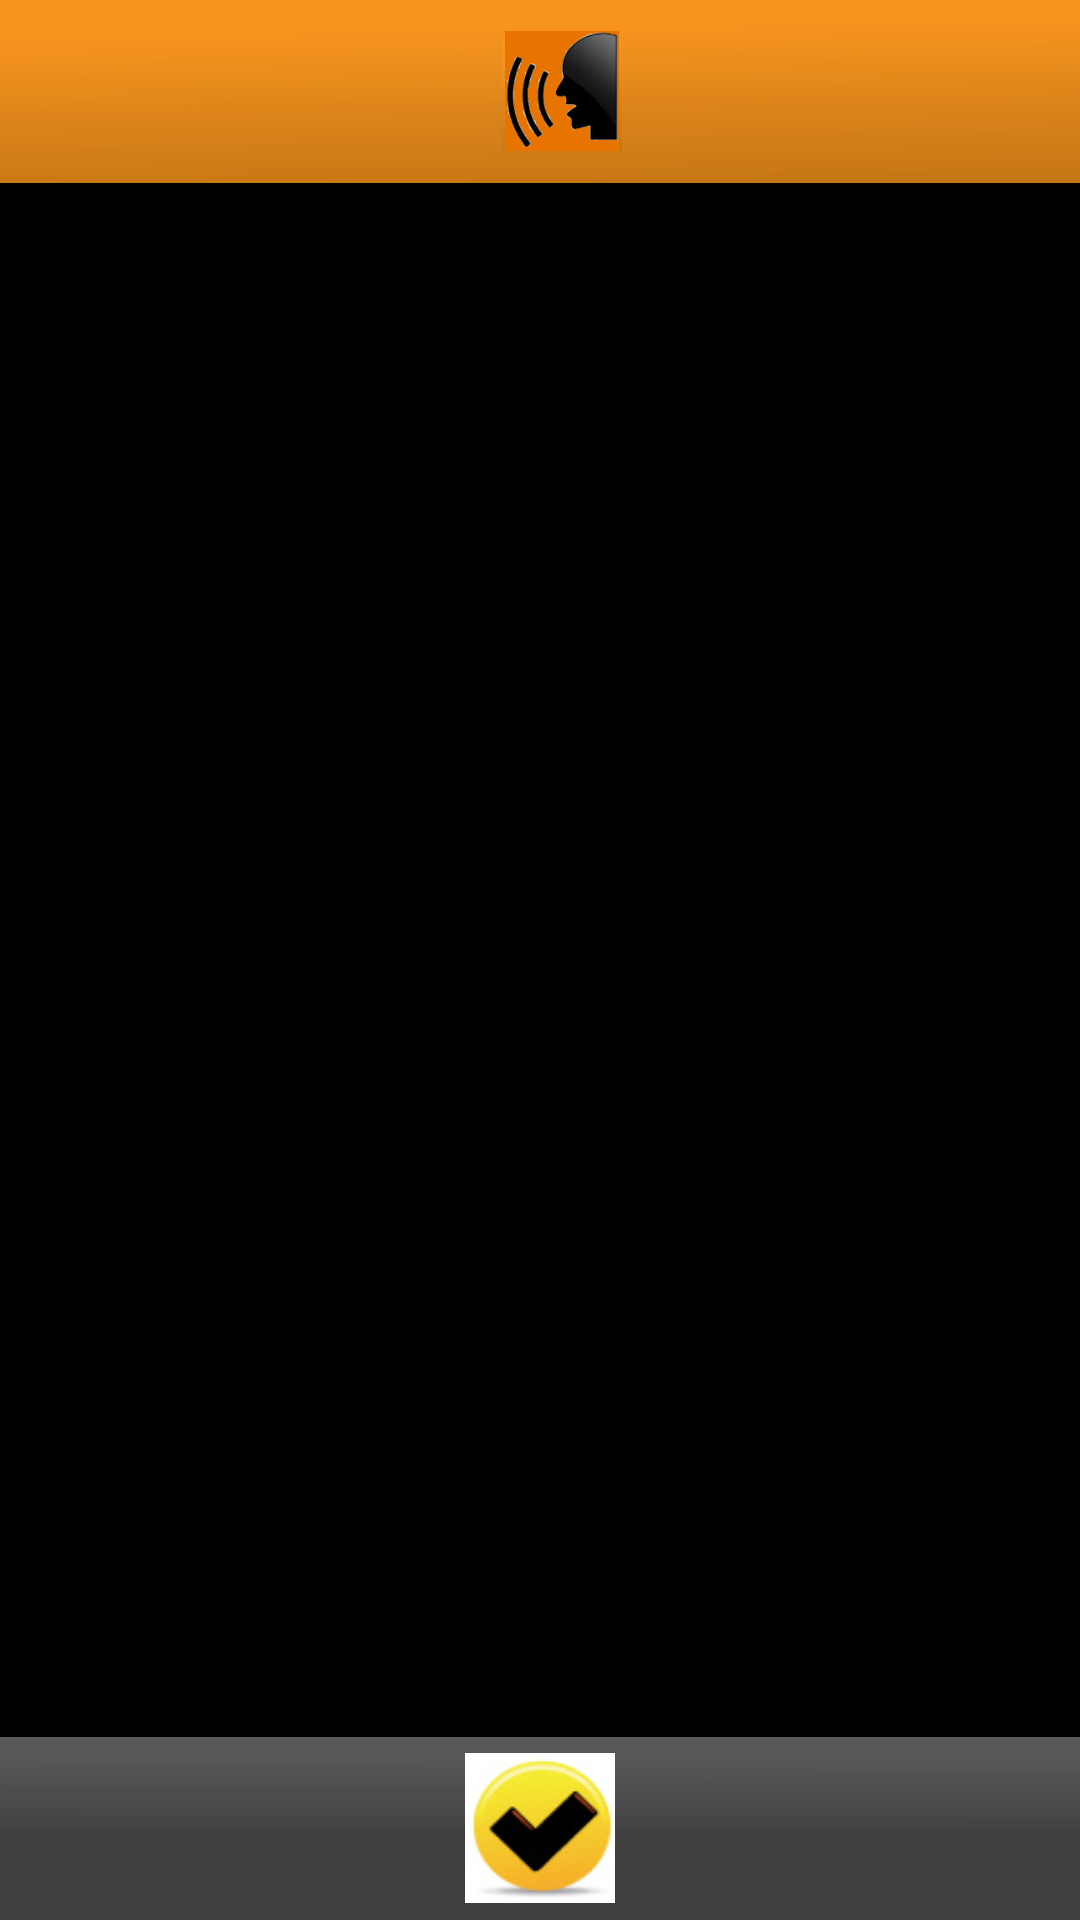

Reconstruct the res/layout file that produces this screen, plus the resources it refers to.
<!-- AndroidManifest.xml: application theme AppTheme -->
<!-- res/layout/activity_counter.xml -->
<RelativeLayout xmlns:android="http://schemas.android.com/apk/res/android"
    android:layout_width="fill_parent"
    android:layout_height="fill_parent"
    android:background="@android:color/black"
    android:orientation="vertical" 
    android:id="@+id/typescreen">

   <RelativeLayout
        android:layout_width="fill_parent"
        android:layout_height="61dp"
        android:background="@drawable/top_orangebar"
        android:gravity="center_vertical|center_horizontal"
        android:orientation="horizontal"
        android:layout_alignParentTop="true"
         android:id="@+id/topbar">
        
		<ImageView
		    android:contentDescription="@string/soundIcon"
		    android:id="@+id/sound_Icon"
		    android:layout_width="40dp"
		    android:layout_height="40dp"
		    android:src="@drawable/soundicon"
		    android:layout_alignParentRight="true"
		    android:background="@drawable/top_orangebar"
		    android:gravity="center_vertical|center_horizontal"
		    android:layout_marginLeft="15dp"/>
	             
	  <TextView
	       android:id="@+id/titleTextView"
	       android:layout_width="wrap_content"
	       android:textColor="@android:color/white"
	       android:textSize="15sp"
	       android:layout_toLeftOf="@id/sound_Icon"
	       android:gravity="center_vertical|center_horizontal"
	       android:layout_height="30dp" />
        
    </RelativeLayout>  
     
 <RelativeLayout
        android:layout_width="fill_parent"
        android:layout_height="61dp"
        android:background="@drawable/bottom_bar"
        android:gravity="center_vertical|center_horizontal"
        android:orientation="horizontal" 
        android:layout_alignParentBottom="true"
        android:id="@+id/bottombar">













        <ImageButton
            android:layout_width="50dp"
            android:layout_height="50dp"
            android:layout_gravity="center_vertical|center_horizontal"
            android:background="@drawable/check"
            android:id="@+id/btnNext"/>
    </RelativeLayout>

    <GridView
        android:id="@+id/gridview"
        android:layout_width="wrap_content"
        android:layout_height="fill_parent"
        android:columnWidth="150dp"
        android:gravity="center"
        android:horizontalSpacing="4dp"
        android:numColumns="auto_fit"
        android:stretchMode="columnWidth"
        android:verticalSpacing="4dp" 
        android:choiceMode="multipleChoice"
        android:layout_below="@id/topbar"
        android:layout_above="@id/bottombar"/>
</RelativeLayout>
<!-- resources referenced by this layout -->
<resources>
  <!-- drawable back: png bitmap (drawable-mdpi, 3467 bytes) -->
  <!-- drawable bottom_bar: png bitmap (drawable-mdpi, 3267 bytes) -->
  <!-- drawable check: png bitmap (drawable-mdpi, 68965 bytes) -->
  <!-- drawable help: jpg bitmap (drawable-hdpi, 3723 bytes) -->
  <!-- drawable soundicon: png bitmap (drawable-mdpi, 11692 bytes) -->
  <!-- drawable top_orangebar: png bitmap (drawable-mdpi, 3544 bytes) -->
  <string name="soundIcon">Sound Icon </string>
  <style name="AppTheme" parent="android:Theme.Light" />
</resources>
